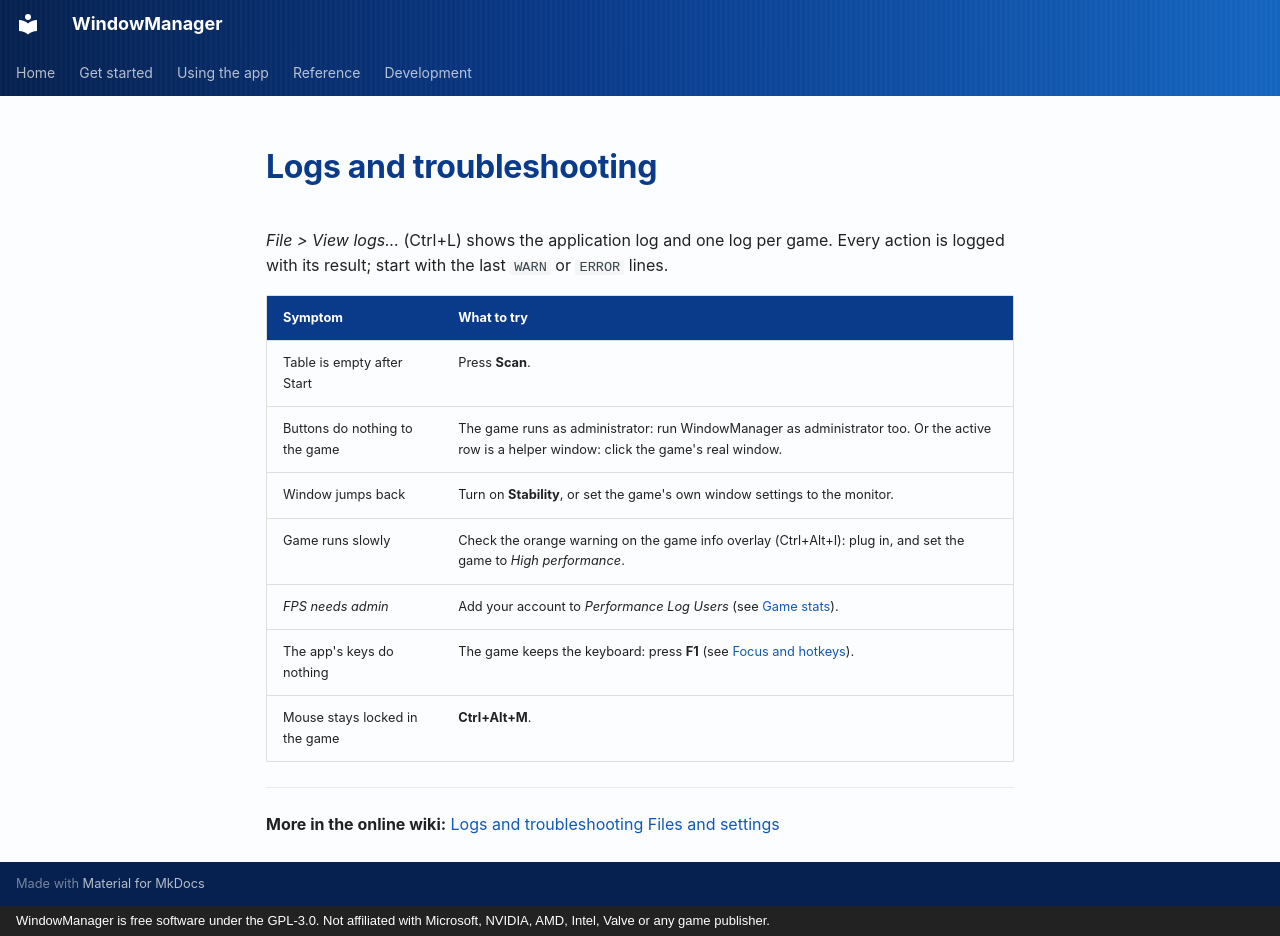

repository: RobertoTorino/WindowManager · page: help/logs-and-troubleshooting/index.html · generator: mkdocs · copyright: WindowManager is free software under the GPL-3.0. Not affiliated with Microsoft, NVIDIA, AMD, Intel, Valve or any game publisher.

# Logs and troubleshooting

*File > View logs...* (Ctrl+L) shows the application log and one log per game. Every action is logged with
its result; start with the last `WARN` or `ERROR` lines.

| Symptom | What to try |
|---|---|
| Table is empty after Start | Press **Scan**. |
| Buttons do nothing to the game | The game runs as administrator: run WindowManager as administrator too. Or the active row is a helper window: click the game's real window. |
| Window jumps back | Turn on **Stability**, or set the game's own window settings to the monitor. |
| Game runs slowly | Check the orange warning on the game info overlay (Ctrl+Alt+I): plug in, and set the game to *High performance*. |
| *FPS needs admin* | Add your account to *Performance Log Users* (see [Game stats](game-stats.md)). |
| The app's keys do nothing | The game keeps the keyboard: press **F1** (see [Focus and hotkeys](focus.md)). |
| Mouse stays locked in the game | **Ctrl+Alt+M**. |

---

**More in the online wiki:** [Logs and troubleshooting](https://robertotorino.github.io/WindowManager/wiki/logs-and-troubleshooting/) [Files and settings](https://robertotorino.github.io/WindowManager/wiki/files/)
